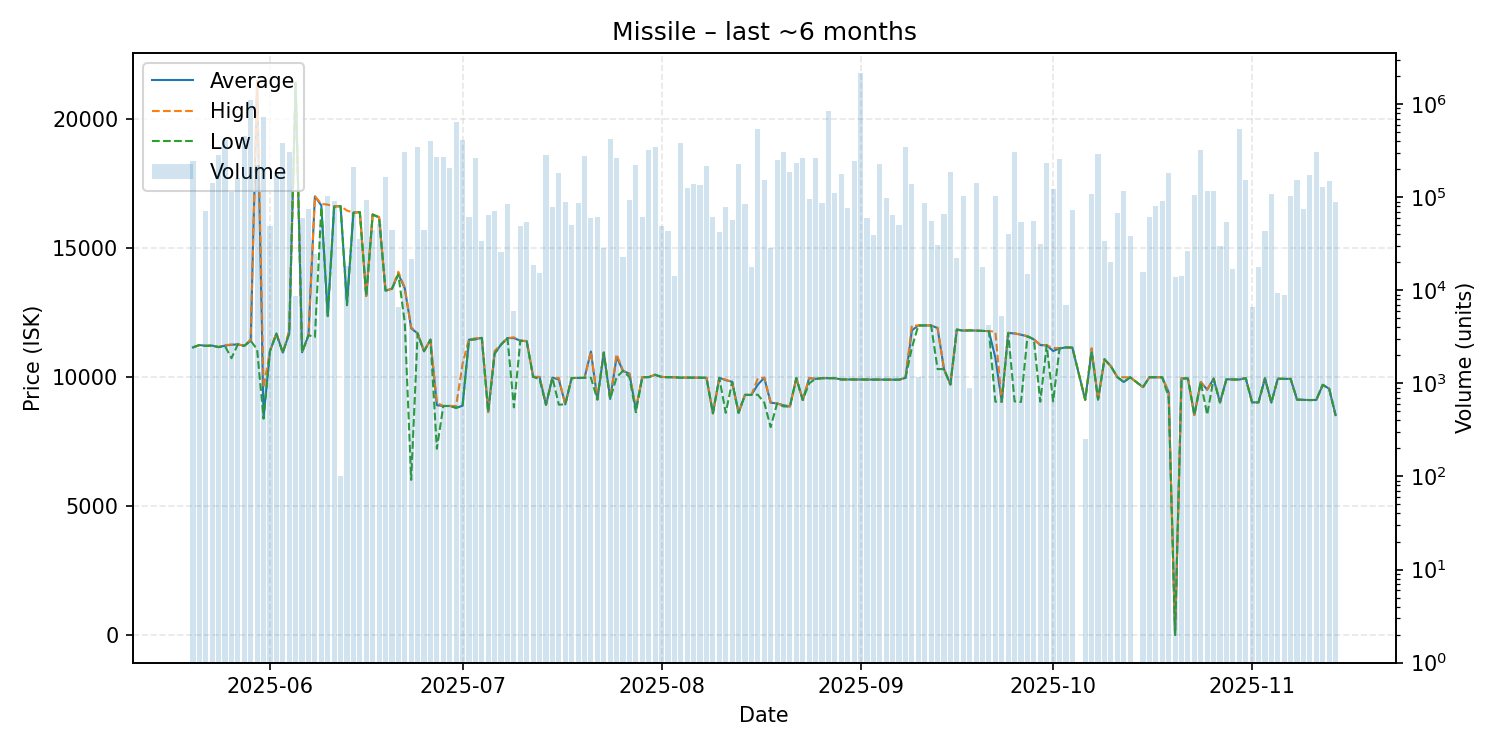

Source data for this figure (header and first rows):
date, average, highest, lowest, order_count, volume
2025-05-20, 11140, 11140, 11140, 10, 244369
2025-05-21, 11230, 11230, 11230, 4, 2413
2025-05-22, 11200, 11200, 11200, 9, 70696
2025-05-23, 11210, 11210, 11210, 8, 142252
2025-05-24, 11150, 11160, 11150, 16, 281996
2025-05-25, 11210, 11230, 11190, 23, 410271
2025-05-26, 11240, 11250, 10720, 16, 113588
2025-05-27, 11260, 11260, 11260, 19, 160631
2025-05-28, 11200, 11200, 11200, 41, 452232
2025-05-29, 11400, 11450, 11400, 54, 1113729
2025-05-30, 21450, 21470, 11060, 23, 223527
2025-05-31, 8414, 9572, 8378, 33, 729855
2025-06-01, 11000, 11000, 11000, 9, 49142
2025-06-02, 11680, 11690, 11660, 9, 176858
2025-06-03, 10940, 10940, 10930, 23, 383357
2025-06-04, 11680, 11800, 11680, 18, 306825
2025-06-05, 21380, 21390, 21380, 9, 8780
2025-06-06, 10950, 10950, 10950, 5, 60410
2025-06-07, 11610, 11610, 11610, 9, 75364
2025-06-08, 16990, 17000, 11540, 7, 24770
2025-06-09, 16640, 16700, 16570, 11, 50040
2025-06-10, 12360, 16670, 12350, 19, 102614
2025-06-11, 16600, 16600, 16580, 17, 90239
2025-06-12, 16610, 16610, 16610, 2, 101
2025-06-13, 12820, 16440, 12770, 11, 18063
2025-06-14, 16360, 16360, 16360, 23, 213034
2025-06-15, 16380, 16380, 16380, 9, 35591
2025-06-16, 13130, 13130, 13130, 15, 92397
2025-06-17, 16290, 16300, 16280, 11, 44679
2025-06-18, 16180, 16180, 16180, 5, 52069
2025-06-19, 13340, 13340, 13340, 12, 167087
2025-06-20, 13410, 13410, 13410, 7, 44187
2025-06-21, 13980, 14070, 13970, 5, 6626
2025-06-22, 13430, 13450, 12100, 27, 305105
2025-06-23, 11880, 11920, 6007, 10, 21902
2025-06-24, 11680, 11680, 11680, 9, 347761
2025-06-25, 10990, 11000, 10990, 13, 44876
2025-06-26, 11440, 11440, 11440, 21, 404525
2025-06-27, 8900, 9000, 7214, 26, 269283
2025-06-28, 8870, 8870, 8870, 17, 269543
2025-06-29, 8872, 8874, 8870, 26, 206468
2025-06-30, 8800, 8870, 8800, 31, 644720
2025-07-01, 8879, 10500, 8878, 33, 417331
2025-07-02, 11440, 11450, 11430, 16, 62029
2025-07-03, 11460, 11490, 11450, 22, 261123
2025-07-04, 11510, 11510, 11510, 12, 33838
2025-07-05, 8635, 8635, 8635, 15, 64917
2025-07-06, 10900, 11000, 10900, 25, 71049
2025-07-07, 11250, 11250, 11250, 9, 25862
2025-07-08, 11500, 11500, 11500, 17, 84872
2025-07-09, 11500, 11530, 8817, 6, 6069
2025-07-10, 11400, 11400, 11400, 11, 49362
2025-07-11, 11380, 11390, 11370, 7, 53672
2025-07-12, 9999, 9999, 9999, 14, 18754
2025-07-13, 9990, 10000, 9906, 5, 15516
2025-07-14, 8919, 8919, 8917, 12, 281978
2025-07-15, 9968, 9968, 9968, 12, 79142
2025-07-16, 9898, 9957, 8923, 20, 183467
2025-07-17, 8933, 8933, 8933, 5, 88726
2025-07-18, 9954, 9954, 9954, 12, 50017
... 117 more rows
